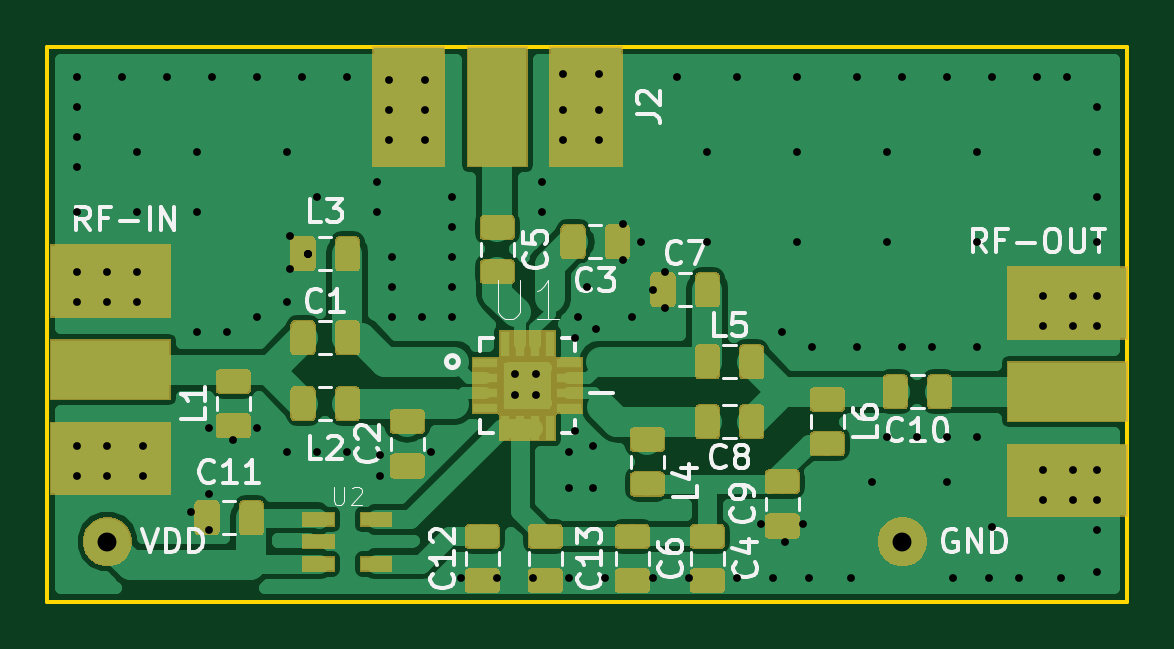
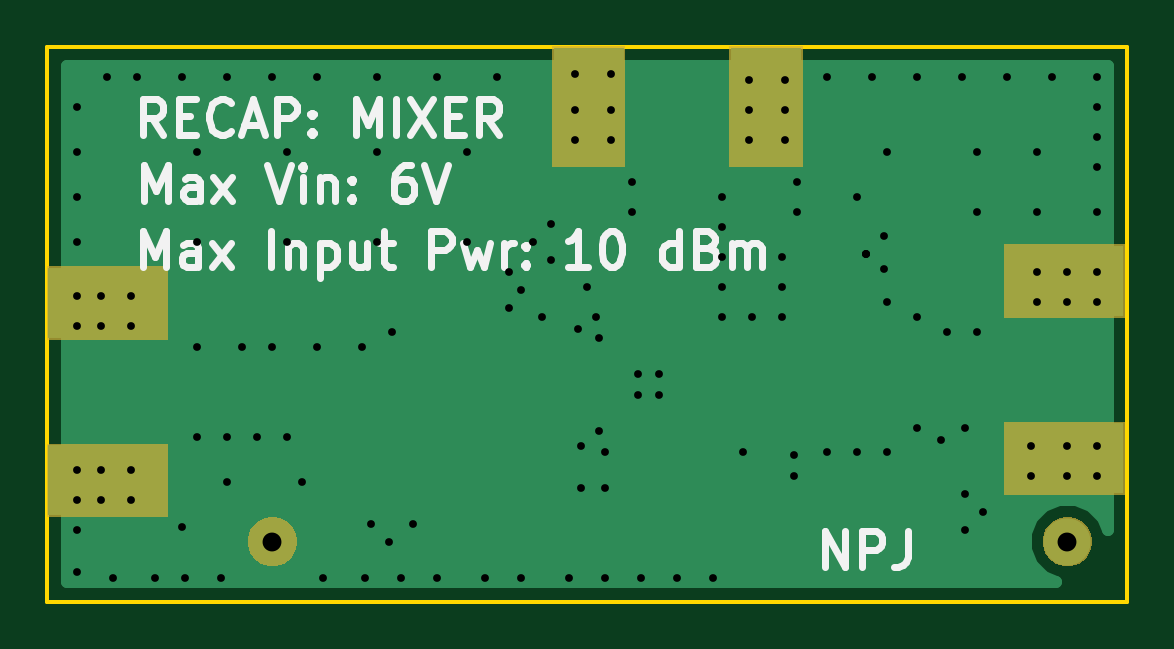
Circuit board: 8 layer files. Board 45.7 x 23.5 mm.
- bottom_copper: mixer-B.Cu.gbl (6308 bytes)
- bottom_mask: mixer-B.Mask.gbs (3755 bytes)
- bottom_silk: mixer-B.SilkS.gbo (9921 bytes)
- outline: mixer-Edge.Cuts.gm1 (737 bytes)
- top_copper: mixer-F.Cu.gtl (108859 bytes)
- top_mask: mixer-F.Mask.gts (42975 bytes)
- top_silk: mixer-F.SilkS.gto (27625 bytes)
- drill: mixer.drl (2151 bytes)

=== bottom_copper: mixer-B.Cu.gbl ===
G04 #@! TF.GenerationSoftware,KiCad,Pcbnew,5.0.2-bee76a0~70~ubuntu18.04.1*
G04 #@! TF.CreationDate,2019-03-07T22:18:03-05:00*
G04 #@! TF.ProjectId,mixer,6d697865-722e-46b6-9963-61645f706362,rev?*
G04 #@! TF.SameCoordinates,Original*
G04 #@! TF.FileFunction,Copper,L2,Bot*
G04 #@! TF.FilePolarity,Positive*
%FSLAX46Y46*%
G04 Gerber Fmt 4.6, Leading zero omitted, Abs format (unit mm)*
G04 Created by KiCad (PCBNEW 5.0.2-bee76a0~70~ubuntu18.04.1) date Thu 07 Mar 2019 10:18:03 PM EST*
%MOMM*%
%LPD*%
G01*
G04 APERTURE LIST*
G04 #@! TA.AperFunction,SMDPad,CuDef*
%ADD10R,5.000000X3.000000*%
G04 #@! TD*
G04 #@! TA.AperFunction,SMDPad,CuDef*
%ADD11R,3.000000X5.000000*%
G04 #@! TD*
G04 #@! TA.AperFunction,ComponentPad*
%ADD12C,1.998980*%
G04 #@! TD*
G04 #@! TA.AperFunction,ViaPad*
%ADD13C,0.685800*%
G04 #@! TD*
G04 #@! TA.AperFunction,Conductor*
%ADD14C,0.508000*%
G04 #@! TD*
G04 APERTURE END LIST*
D10*
G04 #@! TO.P,RF-IN,2*
G04 #@! TO.N,GND*
X118237000Y-84098000D03*
X118237000Y-76598000D03*
G04 #@! TD*
D11*
G04 #@! TO.P,J2,2*
G04 #@! TO.N,GND*
X138370000Y-69215000D03*
X130870000Y-69215000D03*
G04 #@! TD*
D10*
G04 #@! TO.P,RF-OUT,2*
G04 #@! TO.N,GND*
X158750000Y-77530000D03*
X158750000Y-85030000D03*
G04 #@! TD*
D12*
G04 #@! TO.P,VDD,1*
G04 #@! TO.N,VDD*
X118110000Y-87630000D03*
G04 #@! TD*
G04 #@! TO.P,GND,1*
G04 #@! TO.N,GND*
X151765000Y-87630000D03*
G04 #@! TD*
D13*
G04 #@! TO.N,GND*
X131572000Y-68072000D03*
X131572000Y-69342000D03*
X131572000Y-70612000D03*
X130048000Y-70612000D03*
X130048000Y-69342000D03*
X130048000Y-68072000D03*
X138938000Y-67818000D03*
X138938000Y-69342000D03*
X138938000Y-70612000D03*
X137414000Y-70612000D03*
X137414000Y-69342000D03*
X137414000Y-67818000D03*
X160020000Y-77216000D03*
X159004000Y-77216000D03*
X157734000Y-77216000D03*
X157734000Y-78486000D03*
X159004000Y-78486000D03*
X160020000Y-78486000D03*
X160020000Y-84582000D03*
X159004000Y-84582000D03*
X157734000Y-84582000D03*
X157734000Y-85852000D03*
X159004000Y-85852000D03*
X160020000Y-85852000D03*
X136144000Y-89154000D03*
X134620000Y-89154000D03*
X141224000Y-76962000D03*
X122428000Y-87122000D03*
X116840000Y-76200000D03*
X118110000Y-76200000D03*
X119380000Y-76200000D03*
X119380000Y-77470000D03*
X118110000Y-77470000D03*
X116840000Y-77470000D03*
X116840000Y-83566000D03*
X118110000Y-83566000D03*
X119634000Y-83566000D03*
X119634000Y-84836000D03*
X118110000Y-84836000D03*
X116840000Y-84836000D03*
X126619000Y-75438000D03*
X135382000Y-81407000D03*
X136271000Y-81407000D03*
X136271000Y-80518000D03*
X135382000Y-80518000D03*
X137922000Y-82931000D03*
X137668000Y-83820000D03*
X138684000Y-83566000D03*
X137922000Y-78994000D03*
X138811000Y-78613000D03*
X138049000Y-78105000D03*
X125857000Y-74676000D03*
X126619000Y-75438000D03*
X126619000Y-75438000D03*
X125857000Y-76073000D03*
X129667000Y-83947000D03*
X129667000Y-84836000D03*
X122428000Y-82804000D03*
X123444000Y-83312000D03*
X124460000Y-82804000D03*
X122428000Y-85598000D03*
X121666000Y-86360000D03*
X141732000Y-76200000D03*
X141732000Y-77724000D03*
X139954000Y-74168000D03*
X140716000Y-74930000D03*
X139954000Y-75692000D03*
X131826000Y-83820000D03*
X137668000Y-85344000D03*
X138684000Y-85344000D03*
X133096000Y-89154000D03*
X137668000Y-89154000D03*
X139192000Y-89154000D03*
X141224000Y-89154000D03*
X142748000Y-89154000D03*
X144780000Y-89154000D03*
X146304000Y-89154000D03*
X147828000Y-89154000D03*
X145796000Y-86868000D03*
X146812000Y-87630000D03*
X147574000Y-86868000D03*
X149606000Y-89154000D03*
X153924000Y-89154000D03*
X155448000Y-89154000D03*
X156718000Y-89154000D03*
X158496000Y-89154000D03*
X160020000Y-88900000D03*
X160020000Y-87122000D03*
X160020000Y-74930000D03*
X160020000Y-73025000D03*
X160020000Y-71120000D03*
X160020000Y-69215000D03*
X158750000Y-67945000D03*
X157480000Y-67945000D03*
X155575000Y-67945000D03*
X153670000Y-67945000D03*
X151765000Y-67945000D03*
X149860000Y-67945000D03*
X147320000Y-67945000D03*
X144780000Y-67945000D03*
X142240000Y-67945000D03*
X128270000Y-67945000D03*
X126365000Y-67945000D03*
X124460000Y-67945000D03*
X122555000Y-67945000D03*
X120650000Y-67945000D03*
X118745000Y-67945000D03*
X116840000Y-67945000D03*
X116840000Y-69215000D03*
X116840000Y-70485000D03*
X116840000Y-71755000D03*
X116840000Y-73660000D03*
X121920000Y-78740000D03*
X123190000Y-78740000D03*
X124460000Y-78105000D03*
X125730000Y-77470000D03*
X130175000Y-78105000D03*
X131445000Y-78105000D03*
X132715000Y-78105000D03*
X132715000Y-76835000D03*
X132715000Y-75565000D03*
X132715000Y-74295000D03*
X132715000Y-73025000D03*
X136525000Y-72390000D03*
X136525000Y-73660000D03*
X138430000Y-76835000D03*
X125730000Y-83820000D03*
X127000000Y-83820000D03*
X128270000Y-83820000D03*
X140335000Y-78105000D03*
X146685000Y-78740000D03*
X147955000Y-79375000D03*
X149860000Y-79375000D03*
X151765000Y-79375000D03*
X153035000Y-79375000D03*
X154940000Y-79375000D03*
X151130000Y-83185000D03*
X152400000Y-83185000D03*
X153670000Y-83185000D03*
X154940000Y-83185000D03*
X150495000Y-85090000D03*
X153670000Y-85090000D03*
X155575000Y-86995000D03*
X143510000Y-71120000D03*
X147320000Y-71120000D03*
X151130000Y-71120000D03*
X154940000Y-71120000D03*
X154940000Y-74930000D03*
X151130000Y-74930000D03*
X147320000Y-74930000D03*
X143510000Y-74930000D03*
X119380000Y-71120000D03*
X121920000Y-71120000D03*
X125730000Y-71120000D03*
X129540000Y-72390000D03*
X121920000Y-73660000D03*
X119380000Y-73660000D03*
X130175000Y-76835000D03*
X130175000Y-75565000D03*
X129540000Y-73660000D03*
X127000000Y-73025000D03*
G04 #@! TD*
D14*
G04 #@! TO.N,GND*
G36*
X160453001Y-89333000D02*
X118601589Y-89333000D01*
X119107804Y-89123319D01*
X119603319Y-88627804D01*
X119871490Y-87980382D01*
X119871490Y-87279618D01*
X119603319Y-86632196D01*
X119107804Y-86136681D01*
X118460382Y-85868510D01*
X117759618Y-85868510D01*
X117112196Y-86136681D01*
X116616681Y-86632196D01*
X116407000Y-87138411D01*
X116407000Y-67512000D01*
X160453000Y-67512000D01*
X160453001Y-89333000D01*
X160453001Y-89333000D01*
G37*
X160453001Y-89333000D02*
X118601589Y-89333000D01*
X119107804Y-89123319D01*
X119603319Y-88627804D01*
X119871490Y-87980382D01*
X119871490Y-87279618D01*
X119603319Y-86632196D01*
X119107804Y-86136681D01*
X118460382Y-85868510D01*
X117759618Y-85868510D01*
X117112196Y-86136681D01*
X116616681Y-86632196D01*
X116407000Y-87138411D01*
X116407000Y-67512000D01*
X160453000Y-67512000D01*
X160453001Y-89333000D01*
G04 #@! TD*
M02*

=== bottom_mask: mixer-B.Mask.gbs ===
G04 #@! TF.GenerationSoftware,KiCad,Pcbnew,5.0.2-bee76a0~70~ubuntu18.04.1*
G04 #@! TF.CreationDate,2019-03-07T22:18:03-05:00*
G04 #@! TF.ProjectId,mixer,6d697865-722e-46b6-9963-61645f706362,rev?*
G04 #@! TF.SameCoordinates,Original*
G04 #@! TF.FileFunction,Soldermask,Bot*
G04 #@! TF.FilePolarity,Negative*
%FSLAX46Y46*%
G04 Gerber Fmt 4.6, Leading zero omitted, Abs format (unit mm)*
G04 Created by KiCad (PCBNEW 5.0.2-bee76a0~70~ubuntu18.04.1) date Thu 07 Mar 2019 10:18:03 PM EST*
%MOMM*%
%LPD*%
G01*
G04 APERTURE LIST*
%ADD10C,0.100000*%
G04 APERTURE END LIST*
D10*
G36*
X152071414Y-86619879D02*
X152071416Y-86619880D01*
X152071417Y-86619880D01*
X152262594Y-86699068D01*
X152434651Y-86814033D01*
X152580967Y-86960349D01*
X152695932Y-87132406D01*
X152775121Y-87323586D01*
X152815490Y-87526534D01*
X152815490Y-87733466D01*
X152775121Y-87936414D01*
X152695932Y-88127594D01*
X152580967Y-88299651D01*
X152434651Y-88445967D01*
X152434648Y-88445969D01*
X152262594Y-88560932D01*
X152071417Y-88640120D01*
X152071416Y-88640120D01*
X152071414Y-88640121D01*
X151868466Y-88680490D01*
X151661534Y-88680490D01*
X151458586Y-88640121D01*
X151458584Y-88640120D01*
X151458583Y-88640120D01*
X151267406Y-88560932D01*
X151095352Y-88445969D01*
X151095349Y-88445967D01*
X150949033Y-88299651D01*
X150834068Y-88127594D01*
X150754879Y-87936414D01*
X150714510Y-87733466D01*
X150714510Y-87526534D01*
X150754879Y-87323586D01*
X150834068Y-87132406D01*
X150949033Y-86960349D01*
X151095349Y-86814033D01*
X151267406Y-86699068D01*
X151458583Y-86619880D01*
X151458584Y-86619880D01*
X151458586Y-86619879D01*
X151661534Y-86579510D01*
X151868466Y-86579510D01*
X152071414Y-86619879D01*
X152071414Y-86619879D01*
G37*
G36*
X118416414Y-86619879D02*
X118416416Y-86619880D01*
X118416417Y-86619880D01*
X118607594Y-86699068D01*
X118779651Y-86814033D01*
X118925967Y-86960349D01*
X119040932Y-87132406D01*
X119120121Y-87323586D01*
X119160490Y-87526534D01*
X119160490Y-87733466D01*
X119120121Y-87936414D01*
X119040932Y-88127594D01*
X118925967Y-88299651D01*
X118779651Y-88445967D01*
X118779648Y-88445969D01*
X118607594Y-88560932D01*
X118416417Y-88640120D01*
X118416416Y-88640120D01*
X118416414Y-88640121D01*
X118213466Y-88680490D01*
X118006534Y-88680490D01*
X117803586Y-88640121D01*
X117803584Y-88640120D01*
X117803583Y-88640120D01*
X117612406Y-88560932D01*
X117440352Y-88445969D01*
X117440349Y-88445967D01*
X117294033Y-88299651D01*
X117179068Y-88127594D01*
X117099879Y-87936414D01*
X117059510Y-87733466D01*
X117059510Y-87526534D01*
X117099879Y-87323586D01*
X117179068Y-87132406D01*
X117294033Y-86960349D01*
X117440349Y-86814033D01*
X117612406Y-86699068D01*
X117803583Y-86619880D01*
X117803584Y-86619880D01*
X117803586Y-86619879D01*
X118006534Y-86579510D01*
X118213466Y-86579510D01*
X118416414Y-86619879D01*
X118416414Y-86619879D01*
G37*
G36*
X161301000Y-86581000D02*
X156199000Y-86581000D01*
X156199000Y-83479000D01*
X161301000Y-83479000D01*
X161301000Y-86581000D01*
X161301000Y-86581000D01*
G37*
G36*
X120788000Y-85649000D02*
X115686000Y-85649000D01*
X115686000Y-82547000D01*
X120788000Y-82547000D01*
X120788000Y-85649000D01*
X120788000Y-85649000D01*
G37*
G36*
X161301000Y-79081000D02*
X156199000Y-79081000D01*
X156199000Y-75979000D01*
X161301000Y-75979000D01*
X161301000Y-79081000D01*
X161301000Y-79081000D01*
G37*
G36*
X120788000Y-78149000D02*
X115686000Y-78149000D01*
X115686000Y-75047000D01*
X120788000Y-75047000D01*
X120788000Y-78149000D01*
X120788000Y-78149000D01*
G37*
G36*
X139921000Y-71766000D02*
X136819000Y-71766000D01*
X136819000Y-66664000D01*
X139921000Y-66664000D01*
X139921000Y-71766000D01*
X139921000Y-71766000D01*
G37*
G36*
X132421000Y-71766000D02*
X129319000Y-71766000D01*
X129319000Y-66664000D01*
X132421000Y-66664000D01*
X132421000Y-71766000D01*
X132421000Y-71766000D01*
G37*
M02*

=== bottom_silk: mixer-B.SilkS.gbo (9921 bytes, source omitted) ===
=== outline: mixer-Edge.Cuts.gm1 ===
G04 #@! TF.GenerationSoftware,KiCad,Pcbnew,5.0.2-bee76a0~70~ubuntu18.04.1*
G04 #@! TF.CreationDate,2019-03-07T22:18:03-05:00*
G04 #@! TF.ProjectId,mixer,6d697865-722e-46b6-9963-61645f706362,rev?*
G04 #@! TF.SameCoordinates,Original*
G04 #@! TF.FileFunction,Profile,NP*
%FSLAX46Y46*%
G04 Gerber Fmt 4.6, Leading zero omitted, Abs format (unit mm)*
G04 Created by KiCad (PCBNEW 5.0.2-bee76a0~70~ubuntu18.04.1) date Thu 07 Mar 2019 10:18:03 PM EST*
%MOMM*%
%LPD*%
G01*
G04 APERTURE LIST*
%ADD10C,0.150000*%
G04 APERTURE END LIST*
D10*
X115570000Y-90170000D02*
X115570000Y-66675000D01*
X161290000Y-90170000D02*
X115570000Y-90170000D01*
X161290000Y-66675000D02*
X161290000Y-90170000D01*
X115570000Y-66675000D02*
X161290000Y-66675000D01*
M02*

=== top_copper: mixer-F.Cu.gtl (108859 bytes, source omitted) ===
=== top_mask: mixer-F.Mask.gts (42975 bytes, source omitted) ===
=== top_silk: mixer-F.SilkS.gto (27625 bytes, source omitted) ===
=== drill: mixer.drl ===
M48
;DRILL file {KiCad 5.0.2-bee76a0~70~ubuntu18.04.1} date Thu 07 Mar 2019 10:18:17 PM EST
;FORMAT={-:-/ absolute / inch / decimal}
FMAT,2
INCH,TZ
T1C0.0130
T2C0.0315
%
G90
G05
T1
X4.6Y-2.675
X4.6Y-2.725
X4.6Y-2.775
X4.6Y-2.825
X4.6Y-2.9
X4.6Y-3.
X4.6Y-3.05
X4.6Y-3.29
X4.6Y-3.34
X4.65Y-3.
X4.65Y-3.05
X4.65Y-3.29
X4.65Y-3.34
X4.675Y-2.675
X4.7Y-2.8
X4.7Y-2.9
X4.7Y-3.
X4.7Y-3.05
X4.71Y-3.29
X4.71Y-3.34
X4.75Y-2.675
X4.79Y-3.4
X4.8Y-2.8
X4.8Y-2.9
X4.8Y-3.1
X4.82Y-3.26
X4.82Y-3.37
X4.82Y-3.43
X4.825Y-2.675
X4.85Y-3.1
X4.86Y-3.28
X4.9Y-2.675
X4.9Y-3.075
X4.9Y-3.26
X4.95Y-2.8
X4.95Y-3.05
X4.95Y-3.3
X4.955Y-2.94
X4.955Y-2.995
X4.975Y-2.675
X4.985Y-2.97
X4.985Y-2.97
X4.985Y-2.97
X5.Y-2.875
X5.Y-3.3
X5.05Y-2.675
X5.05Y-3.3
X5.1Y-2.85
X5.1Y-2.9
X5.105Y-3.305
X5.105Y-3.34
X5.12Y-2.68
X5.12Y-2.73
X5.12Y-2.78
X5.125Y-2.975
X5.125Y-3.025
X5.125Y-3.075
X5.175Y-3.075
X5.18Y-2.68
X5.18Y-2.73
X5.18Y-2.78
X5.19Y-3.3
X5.225Y-2.875
X5.225Y-2.925
X5.225Y-2.975
X5.225Y-3.025
X5.225Y-3.075
X5.24Y-3.51
X5.3Y-3.51
X5.33Y-3.17
X5.33Y-3.205
X5.36Y-3.51
X5.365Y-3.17
X5.365Y-3.205
X5.375Y-2.85
X5.375Y-2.9
X5.41Y-2.67
X5.41Y-2.73
X5.41Y-2.78
X5.42Y-3.3
X5.42Y-3.36
X5.42Y-3.51
X5.43Y-3.11
X5.43Y-3.265
X5.435Y-3.075
X5.45Y-3.025
X5.46Y-3.29
X5.46Y-3.36
X5.465Y-3.095
X5.47Y-2.67
X5.47Y-2.73
X5.47Y-2.78
X5.48Y-3.51
X5.51Y-2.92
X5.51Y-2.98
X5.525Y-3.075
X5.54Y-2.95
X5.56Y-3.03
X5.56Y-3.51
X5.58Y-3.
X5.58Y-3.06
X5.6Y-2.675
X5.62Y-3.51
X5.65Y-2.8
X5.65Y-2.95
X5.7Y-2.675
X5.7Y-3.51
X5.74Y-3.42
X5.76Y-3.51
X5.775Y-3.1
X5.78Y-3.45
X5.8Y-2.675
X5.8Y-2.8
X5.8Y-2.95
X5.81Y-3.42
X5.82Y-3.51
X5.825Y-3.125
X5.89Y-3.51
X5.9Y-2.675
X5.9Y-3.125
X5.925Y-3.35
X5.95Y-2.8
X5.95Y-2.95
X5.95Y-3.275
X5.975Y-2.675
X5.975Y-3.125
X6.Y-3.275
X6.025Y-3.125
X6.05Y-2.675
X6.05Y-3.275
X6.05Y-3.35
X6.06Y-3.51
X6.1Y-2.8
X6.1Y-2.95
X6.1Y-3.125
X6.1Y-3.275
X6.12Y-3.51
X6.125Y-2.675
X6.125Y-3.425
X6.17Y-3.51
X6.2Y-2.675
X6.21Y-3.04
X6.21Y-3.09
X6.21Y-3.33
X6.21Y-3.38
X6.24Y-3.51
X6.25Y-2.675
X6.26Y-3.04
X6.26Y-3.09
X6.26Y-3.33
X6.26Y-3.38
X6.3Y-2.725
X6.3Y-2.8
X6.3Y-2.875
X6.3Y-2.95
X6.3Y-3.04
X6.3Y-3.09
X6.3Y-3.33
X6.3Y-3.38
X6.3Y-3.43
X6.3Y-3.5
T2
X4.65Y-3.45
X5.975Y-3.45
T0
M30

